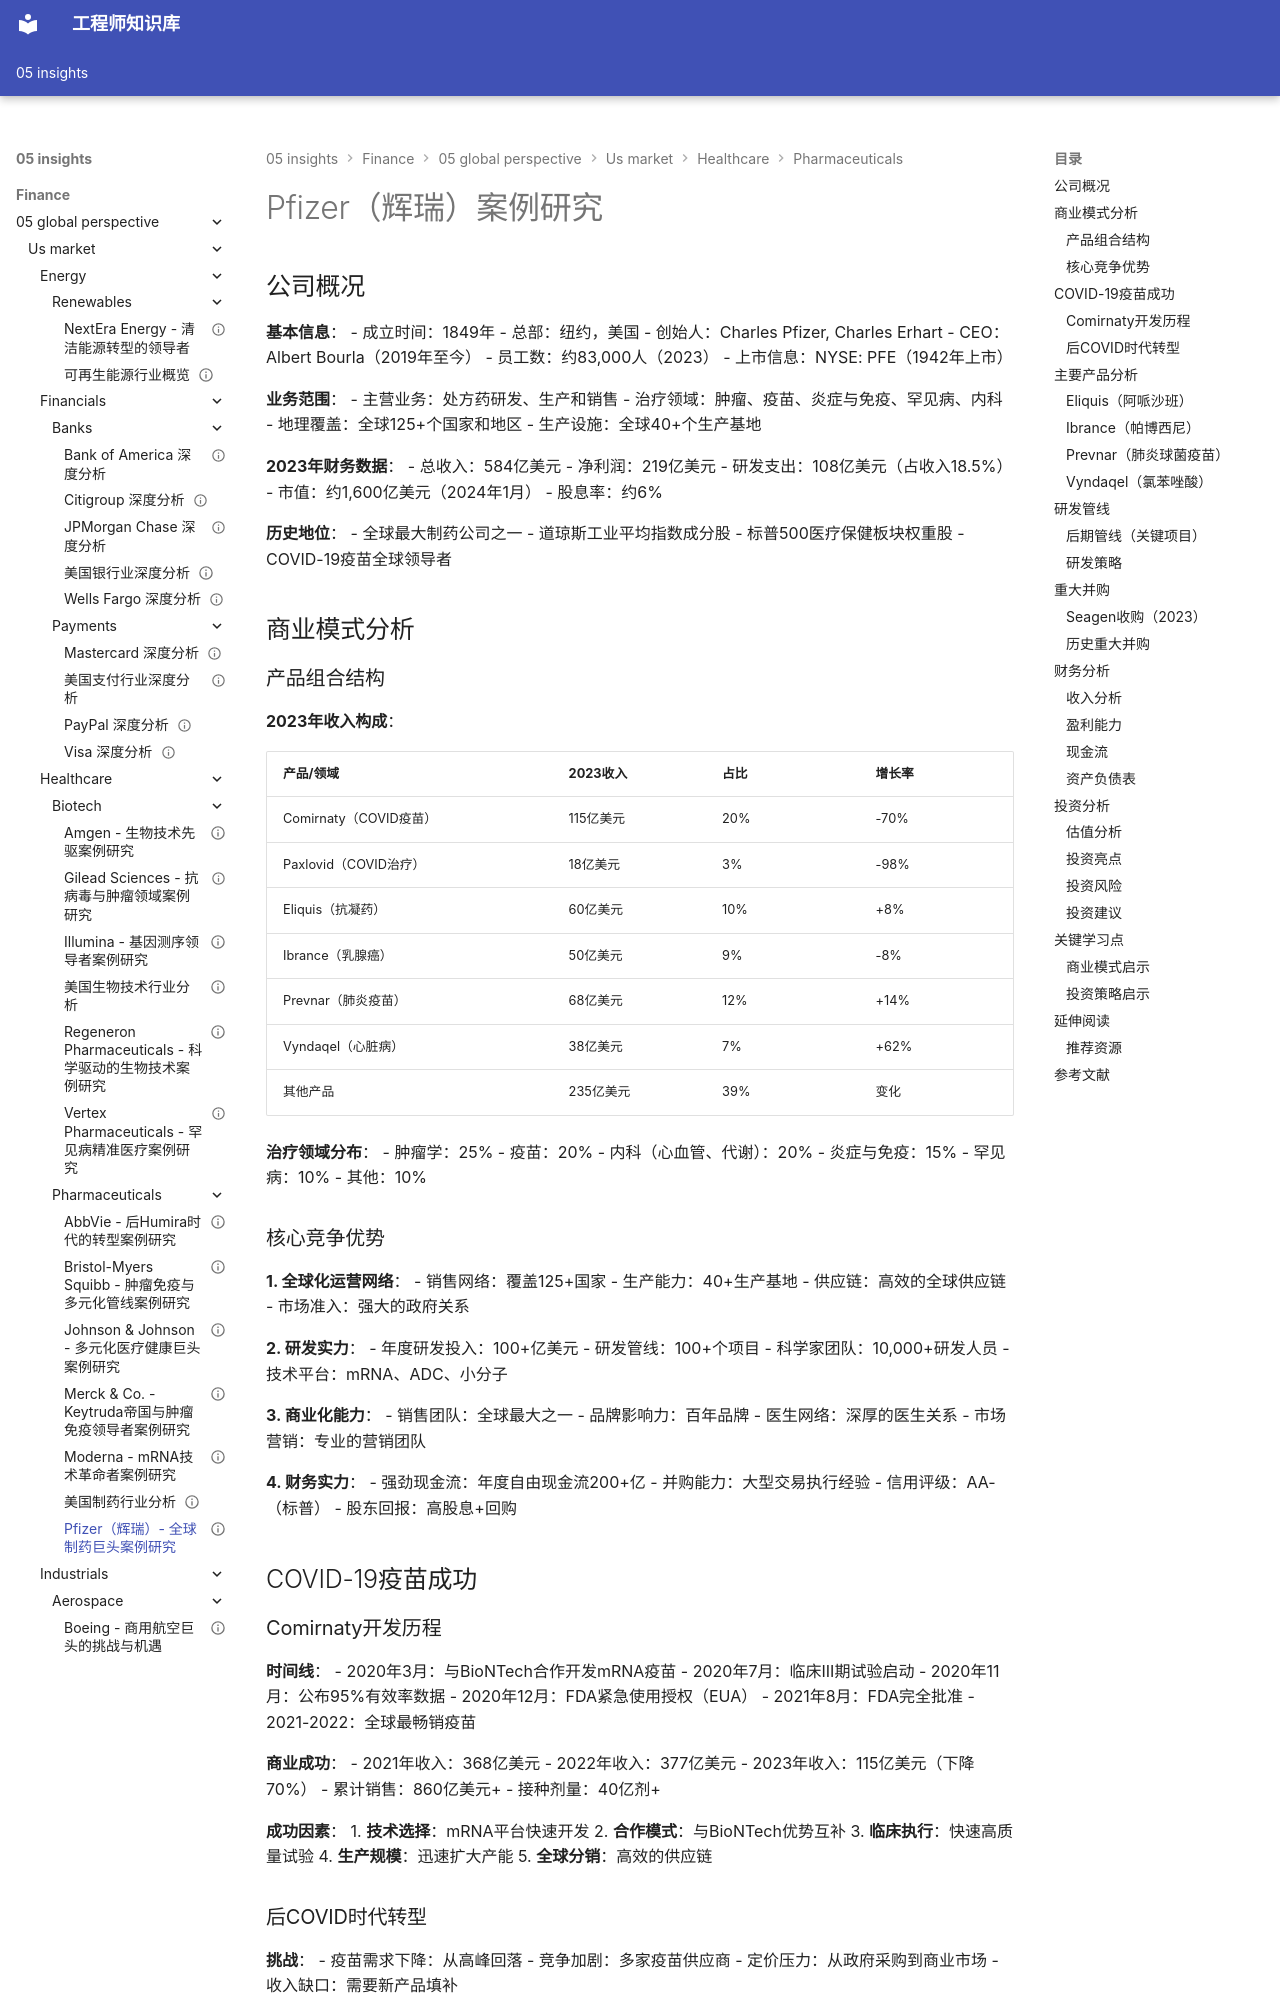

repository: Vuiora/knowledge-os · page: 05-insights/finance/05-global-perspective/us-market/healthcare/pharmaceuticals/pfizer/index.html · generator: mkdocs

---
title: Pfizer（辉瑞）- 全球制药巨头案例研究
description: 深入分析Pfizer的商业模式、COVID-19疫苗成功、研发管线与投资价值
slug: pfizer-case-study
domain: 金融洞察
module: 全球投资视角
content_type: case-study
skill_level: intermediate
tags:
- COVID-19疫苗
- Pfizer
- 制药公司
- 案例研究
- 美国市场
- 肿瘤药物
prerequisites:
- 制药行业概览
- 公司分析基础
related_contents:
- us-market/healthcare/pharmaceuticals/overview.md
- us-market/healthcare/pharmaceuticals/moderna.md
- case-studies/tech-giants/apple.md
estimated_time: 45
difficulty_score: 3
author: 金融知识体系
created_at: '2024-01-20'
updated_at: '2024-01-20'
version: '1.0'
language: zh-CN
status: published
is_featured: true
---

# Pfizer（辉瑞）案例研究

## 公司概况

**基本信息**：
- 成立时间：1849年
- 总部：纽约，美国
- 创始人：Charles Pfizer, Charles Erhart
- CEO：Albert Bourla（2019年至今）
- 员工数：约83,000人（2023）
- 上市信息：NYSE: PFE（1942年上市）

**业务范围**：
- 主营业务：处方药研发、生产和销售
- 治疗领域：肿瘤、疫苗、炎症与免疫、罕见病、内科
- 地理覆盖：全球125+个国家和地区
- 生产设施：全球40+个生产基地

**2023年财务数据**：
- 总收入：584亿美元
- 净利润：219亿美元
- 研发支出：108亿美元（占收入18.5%）
- 市值：约1,600亿美元（2024年1月）
- 股息率：约6%

**历史地位**：
- 全球最大制药公司之一
- 道琼斯工业平均指数成分股
- 标普500医疗保健板块权重股
- COVID-19疫苗全球领导者


## 商业模式分析

### 产品组合结构

**2023年收入构成**：

| 产品/领域 | 2023收入 | 占比 | 增长率 |
|----------|---------|------|--------|
| Comirnaty（COVID疫苗） | 115亿美元 | 20% | -70% |
| Paxlovid（COVID治疗） | 18亿美元 | 3% | -98% |
| Eliquis（抗凝药） | 60亿美元 | 10% | +8% |
| Ibrance（乳腺癌） | 50亿美元 | 9% | -8% |
| Prevnar（肺炎疫苗） | 68亿美元 | 12% | +14% |
| Vyndaqel（心脏病） | 38亿美元 | 7% | +62% |
| 其他产品 | 235亿美元 | 39% | 变化 |

**治疗领域分布**：
- 肿瘤学：25%
- 疫苗：20%
- 内科（心血管、代谢）：20%
- 炎症与免疫：15%
- 罕见病：10%
- 其他：10%

### 核心竞争优势

**1. 全球化运营网络**：
- 销售网络：覆盖125+国家
- 生产能力：40+生产基地
- 供应链：高效的全球供应链
- 市场准入：强大的政府关系

**2. 研发实力**：
- 年度研发投入：100+亿美元
- 研发管线：100+个项目
- 科学家团队：10,000+研发人员
- 技术平台：mRNA、ADC、小分子

**3. 商业化能力**：
- 销售团队：全球最大之一
- 品牌影响力：百年品牌
- 医生网络：深厚的医生关系
- 市场营销：专业的营销团队

**4. 财务实力**：
- 强劲现金流：年度自由现金流200+亿
- 并购能力：大型交易执行经验
- 信用评级：AA-（标普）
- 股东回报：高股息+回购

## COVID-19疫苗成功
